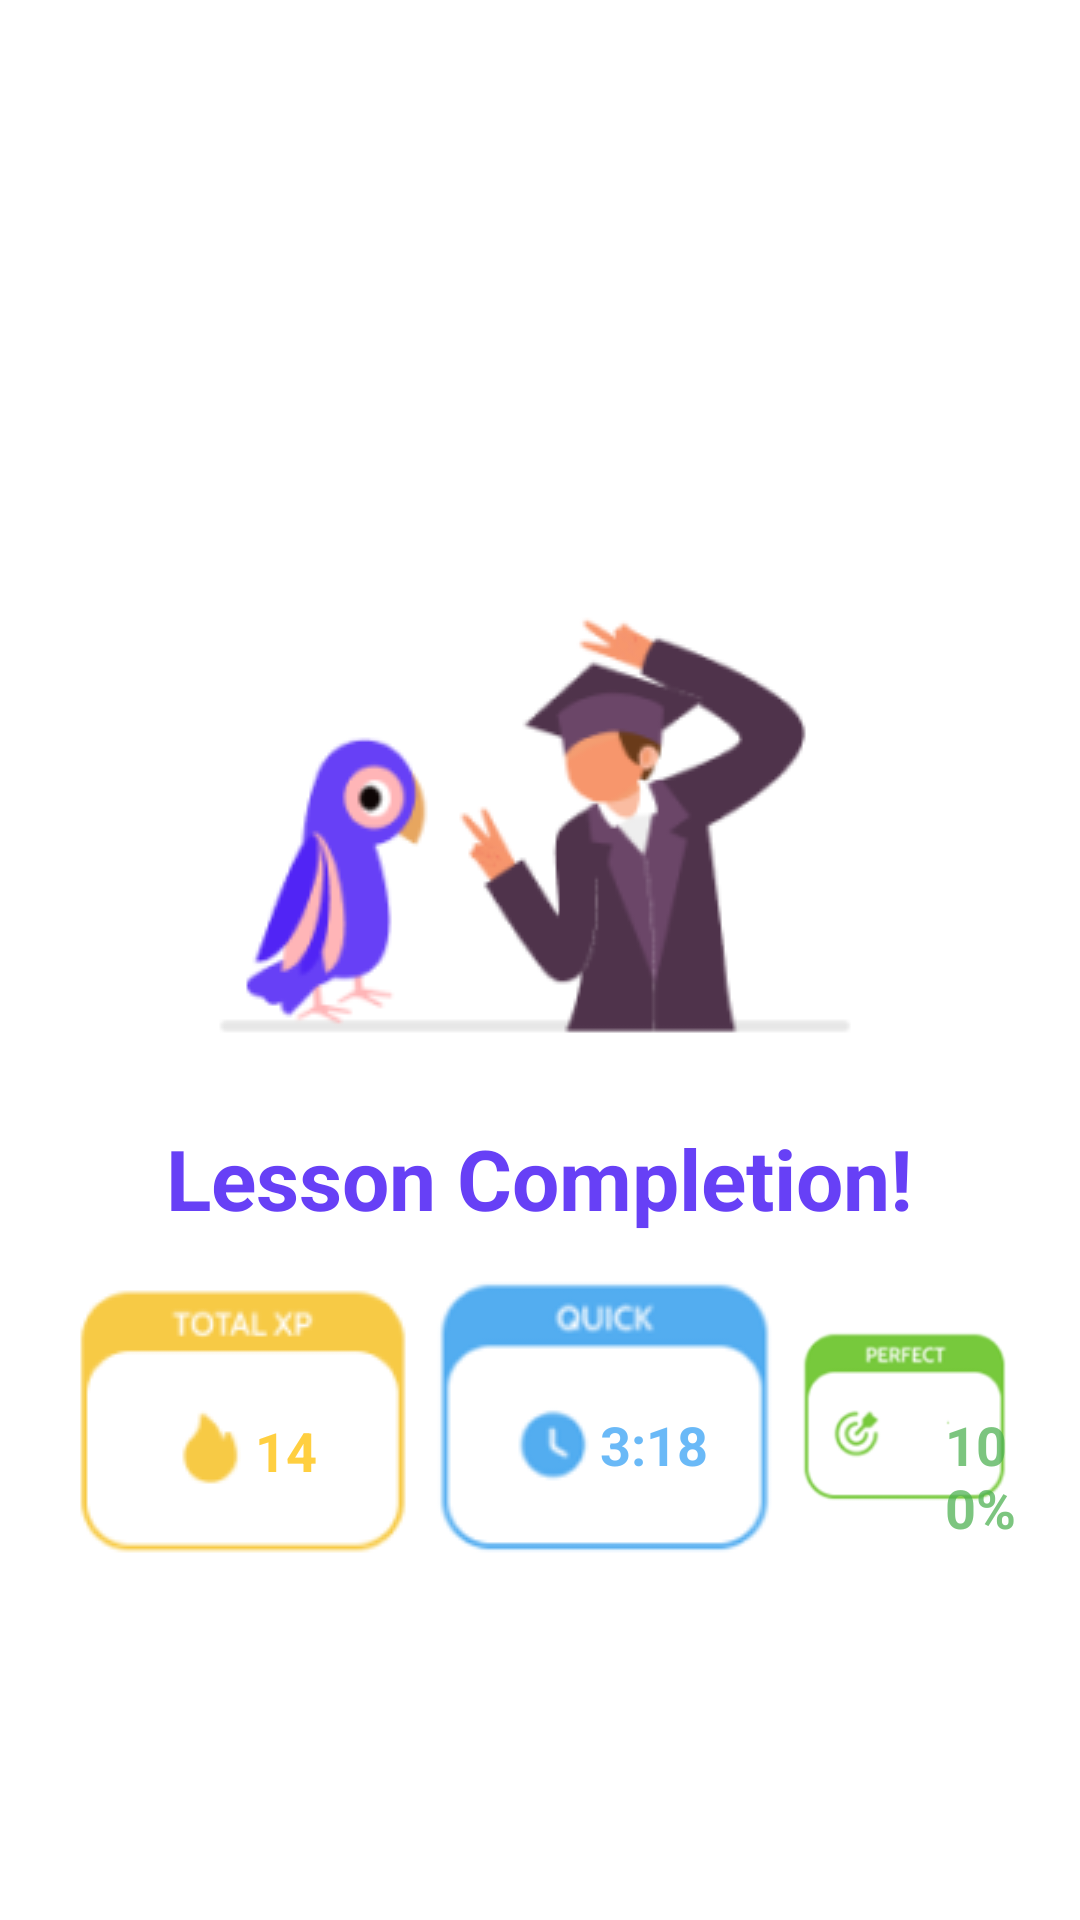

Here is an Android app screen rendered from its layout file. Give the layout XML and the strings, colors and styles it references.
<!-- AndroidManifest.xml: application theme AppTheme -->
<!-- res/layout/lesson_completion.xml -->
<?xml version="1.0" encoding="utf-8"?>
<LinearLayout xmlns:android="http://schemas.android.com/apk/res/android"
    android:orientation="vertical"
    android:layout_width="match_parent"
    android:layout_height="match_parent"
    android:background="@color/white"
    android:paddingHorizontal="20dp"
    >

    <ImageView android:id="@+id/imgLessonCompletion"
        android:src="@drawable/lesson_completion"
        android:contentDescription="lesson_completion"
        android:layout_width="wrap_content"
        android:layout_height="wrap_content"
        android:layout_gravity="center"
        android:layout_marginTop="180dp"
        />

    <TextView
        android:id="@+id/txtFinalText"
        android:layout_width="wrap_content"
        android:layout_height="wrap_content"
        android:text="Lesson Completion!"
        android:textSize="28dp"
        android:textColor="@color/_bg__android_large___2_ek2_color"
        android:textStyle="bold"
        android:layout_gravity="center"
        android:paddingTop="10dp"/>

    <RelativeLayout
        android:layout_width="wrap_content"
        android:layout_height="wrap_content">

        <ImageView
            android:id="@+id/lesson_completion1"
            android:src="@drawable/lesson_completion1"
            android:contentDescription="lesson_completion"
            android:layout_width="wrap_content"
            android:layout_height="wrap_content"
            android:layout_gravity="center"
            android:layout_marginTop="10dp"
            />

        <TextView
            android:id="@+id/txtFinalScore"
            android:layout_width="wrap_content"
            android:layout_height="wrap_content"
            android:layout_marginLeft="65dp"
            android:layout_marginTop="60dp"
            android:cursorVisible="true"
            android:text="14"
            android:textColor="#C4FFC107"
            android:textSize="18dp"
            android:textStyle="bold"
            android:translationZ="2dp" />

        <ImageView
            android:id="@+id/lesson_completion2"
            android:src="@drawable/lesson_completion2"
            android:contentDescription="lesson_completion2"
            android:layout_width="wrap_content"
            android:layout_height="wrap_content"
            android:layout_marginTop="10dp"
            android:layout_toRightOf="@+id/lesson_completion1"
            />

        <TextView
            android:id="@+id/txtTime_FinishFB"
            android:layout_width="wrap_content"
            android:layout_height="wrap_content"
            android:layout_marginLeft="180dp"
            android:layout_marginTop="58dp"
            android:cursorVisible="true"
            android:text="3:18"
            android:textColor="#AB2196F3"
            android:textSize="18dp"
            android:textStyle="bold"
            android:translationZ="2dp" />

        <ImageView
            android:layout_width="wrap_content"
            android:layout_height="wrap_content"
            android:layout_marginLeft="0dp"
            android:layout_marginTop="10dp"
            android:layout_toRightOf="@+id/lesson_completion2"
            android:contentDescription="lesson_completion3"
            android:src="@drawable/lesson_completion3" />

        <TextView
            android:id="@+id/txtPerfect"
            android:layout_width="wrap_content"
            android:layout_height="wrap_content"
            android:layout_marginLeft="295dp"
            android:layout_marginTop="58dp"
            android:cursorVisible="true"
            android:text="100%"
            android:textColor="#BA4CAF50"
            android:textSize="18dp"
            android:textStyle="bold"
            android:translationZ="2dp" />

    </RelativeLayout>


    <Button
        android:id="@+id/btnReturn_FinishFB"
        android:layout_width="match_parent"
        android:layout_height="wrap_content"
        android:background="@drawable/custom_button_getstarted"
        android:backgroundTint="@color/rectangle_6_color"
        android:text="RETURN"
        android:textColor="@color/white"
        android:textSize="20sp"
        android:textStyle="bold"
        android:layout_gravity="center"
        android:layout_marginTop="120dp"
        />

</LinearLayout>
<!-- resources referenced by this layout -->
<resources>
  <color name="_bg__android_large___2_ek2_color">#6740F6</color>
  <color name="rectangle_6_color">#6740F6</color>
  <color name="white">#FFFFFFFF</color>
  <!-- drawable custom_button_getstarted (drawable) -->
  <?xml version="1.0" encoding="utf-8"?>
  <shape xmlns:android="http://schemas.android.com/apk/res/android">
      <solid android:color="@color/_bg__android_large___2_ek2_color" />
      <corners android:radius="10dp" />
      <stroke android:width="3dp"
          android:color="@color/_bg__android_large___2_ek2_color"/>
  
  </shape>
  <!-- drawable lesson_completion: png bitmap (drawable, 14399 bytes) -->
  <!-- drawable lesson_completion1: png bitmap (drawable, 3326 bytes) -->
  <!-- drawable lesson_completion2: png bitmap (drawable, 4170 bytes) -->
  <!-- drawable lesson_completion3: png bitmap (drawable, 5288 bytes) -->
  <style name="AppTheme" parent="Theme.AppCompat.Light.DarkActionBar">
          <item name="colorPrimary">@color/colorPrimary</item>
          <item name="colorPrimaryDark">@color/colorPrimaryDark</item>
          <item name="colorAccent">@color/colorAccent</item>
          <item name="windowActionBar">false</item>
          <item name="windowNoTitle">true</item>
      </style>
  <color name="colorPrimary">#008577</color>
  <color name="colorPrimaryDark">#00574B</color>
  <color name="colorAccent">#D81B60</color>
</resources>
